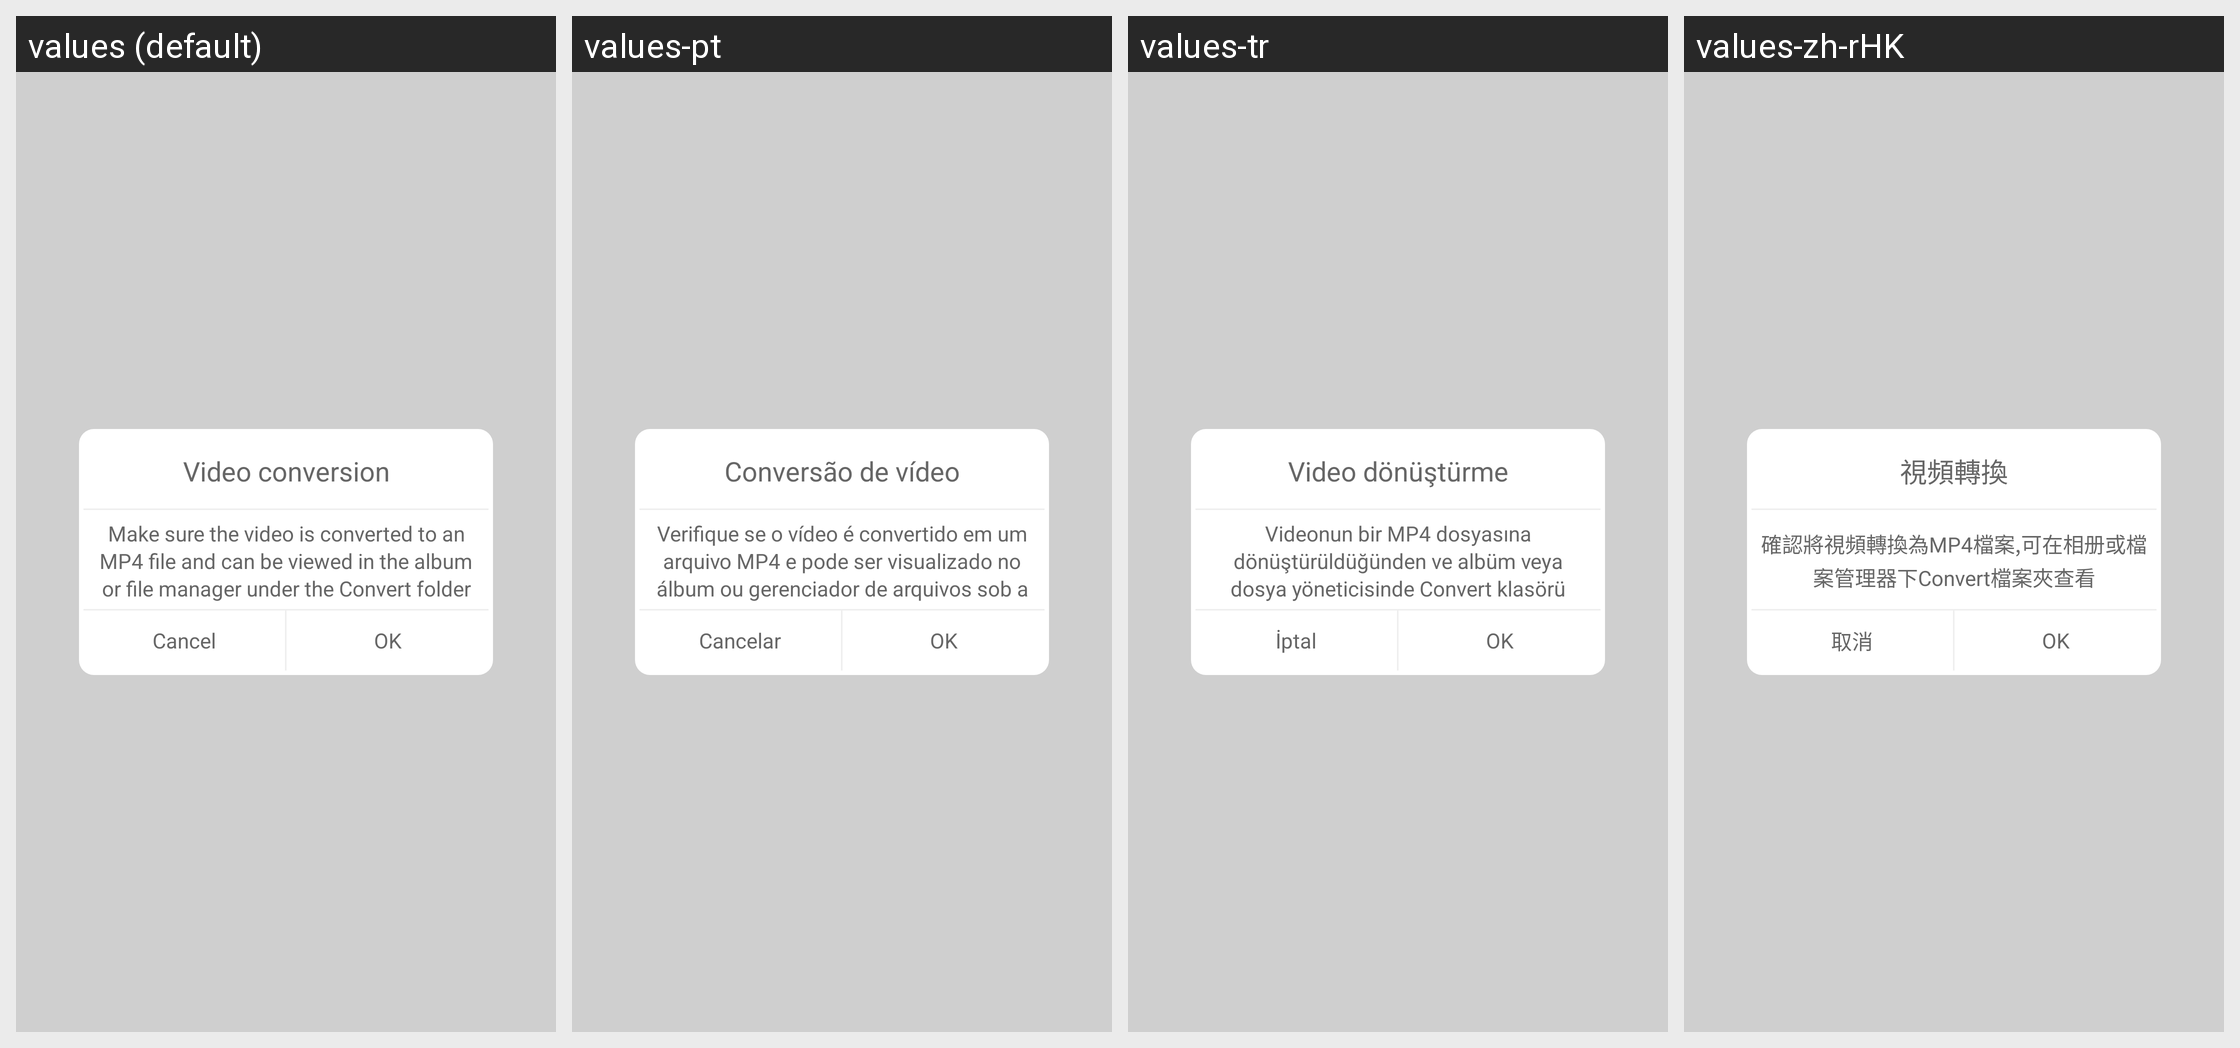

Translations of the strings shown on this Android screen, per locale in the grid:
Android screen res/layout/dialog_transcord.xml rendered under 4 locales, left to right: values (default), values-pt, values-tr, values-zh-rHK. Device: Nexus 5 (rendered at 1080×1920; each locale shown at half size, 540×960, under a caption strip naming it); theme Theme.MaterialComponents.DayNight.NoActionBar.
Other locales in the repository, not shown: values-de, values-es, values-it, values-ja, values-ko, values-vi, values-zh-rCN, values-zh-rTW.
Strings drawn on this screen, with the default value and each locale's value (text and hints the layout hard-codes, and strings that could not be matched under every locale, appear in the picture but are not listed):

video_convert
  values: Video conversion
  values-pt: Conversão de vídeo
  values-tr: Video dönüştürme
  values-zh-rHK: 視頻轉換

tips_about_video_vonert
  values: Make sure the video is converted to an MP4 file and can be viewed in the album or file manager under the Convert folder
  values-pt: Verifique se o vídeo é convertido em um arquivo MP4 e pode ser visualizado no álbum ou gerenciador de arquivos sob a pasta Converter
  values-tr: Videonun bir MP4 dosyasına dönüştürüldüğünden ve albüm veya dosya yöneticisinde Convert klasörü altında görülebildiğinden emin olun.
  values-zh-rHK: 確認將視頻轉換為MP4檔案,可在相册或檔案管理器下Convert檔案夾查看

cancel
  values: Cancel
  values-pt: Cancelar
  values-tr: İptal
  values-zh-rHK: 取消
